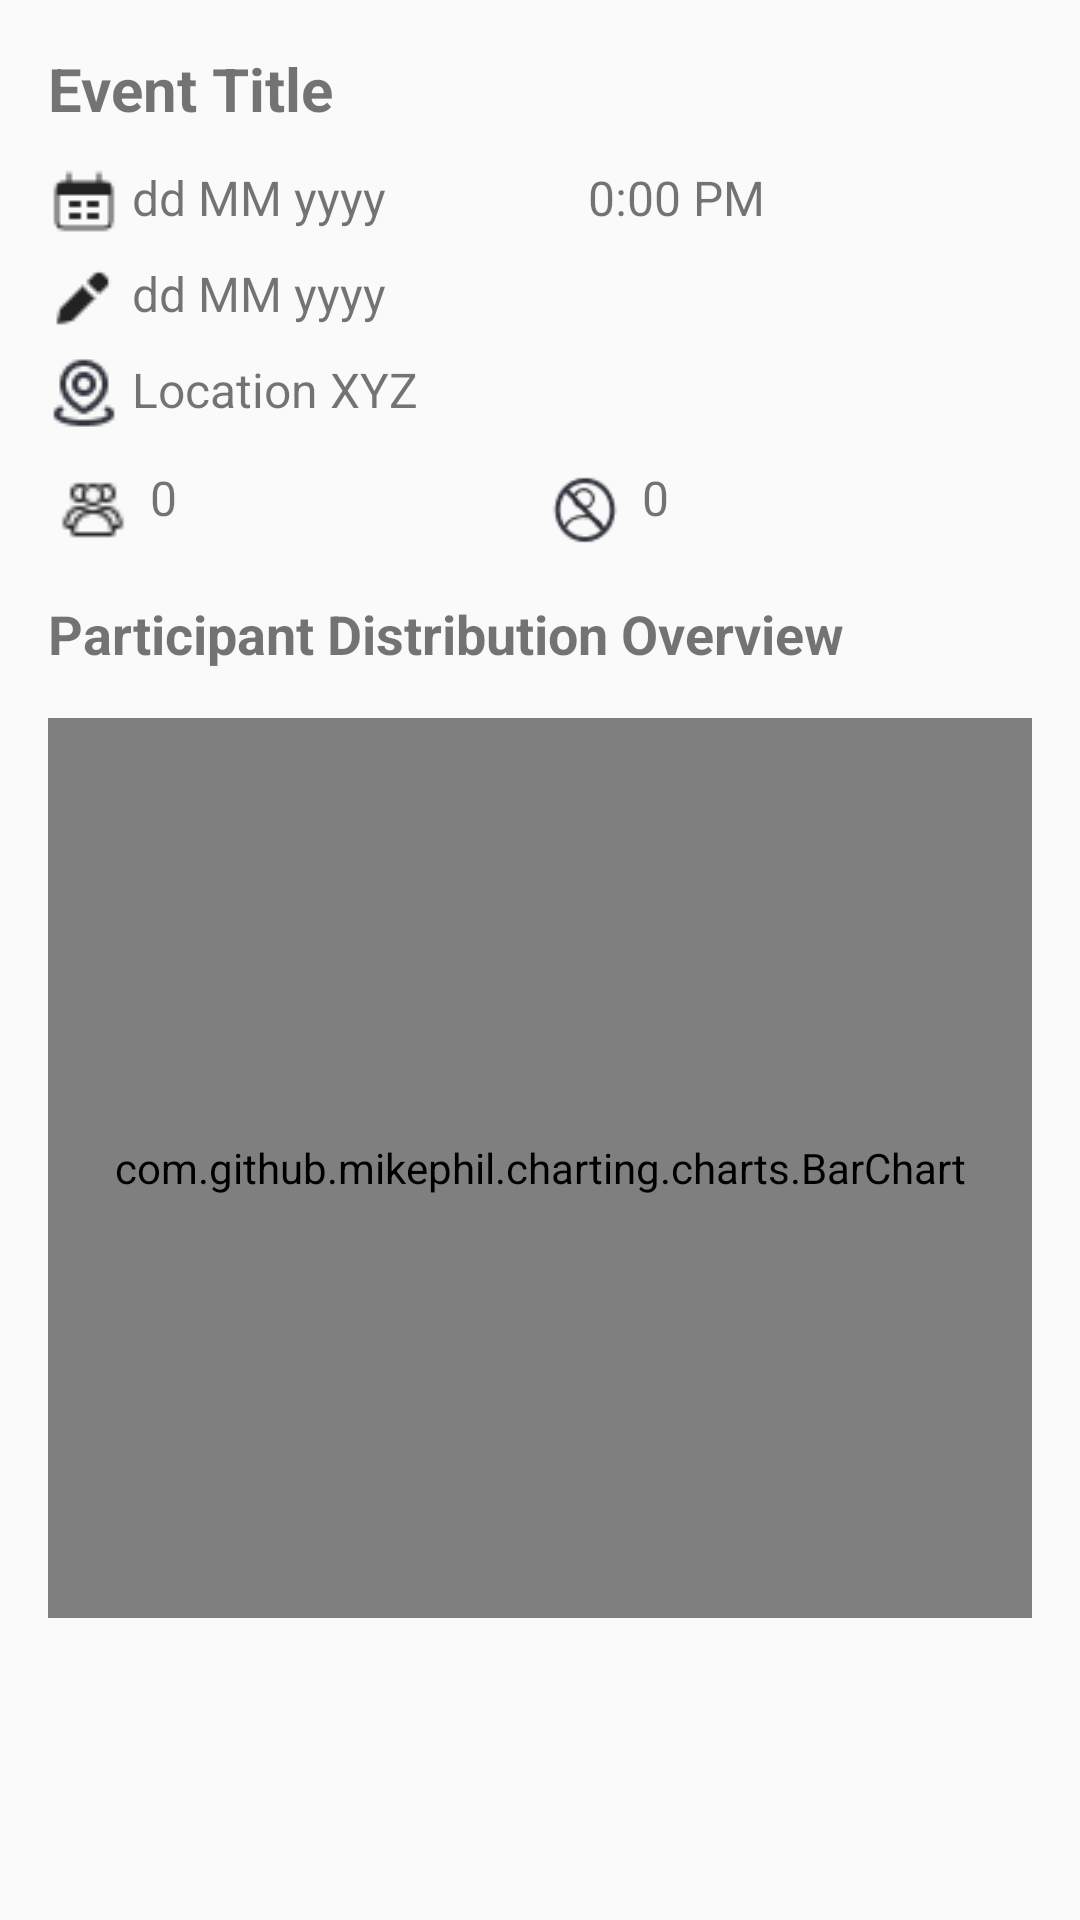

Layout XML and referenced resources for this Android screen:
<!-- AndroidManifest.xml: application theme Theme.DogPal -->
<!-- res/layout/report_event_info_view.xml -->
<?xml version="1.0" encoding="utf-8"?>
<ScrollView xmlns:android="http://schemas.android.com/apk/res/android"
    android:layout_width="match_parent"
    android:layout_height="match_parent"
    android:padding="16dp">


    <LinearLayout
        android:orientation="vertical"
        android:layout_width="match_parent"
        android:layout_height="wrap_content">

        <ProgressBar
            android:id="@+id/progressBarLoading"
            style="?android:attr/progressBarStyleLarge"
            android:layout_width="wrap_content"
            android:layout_height="wrap_content"
            android:visibility="gone"
            android:layout_gravity="center"/>

        <TextView
            android:id="@+id/eventTitle"
            android:layout_width="match_parent"
            android:layout_height="wrap_content"
            android:text="Event Title"
            android:textSize="20sp"
            android:textStyle="bold"
            android:layout_marginBottom="12dp" />

        
        <LinearLayout
            android:layout_width="match_parent"
            android:layout_height="wrap_content"
            android:orientation="horizontal"
            android:layout_marginBottom="8dp">

            <ImageView
                android:layout_width="wrap_content"
                android:layout_height="wrap_content"
                android:src="@drawable/ic_date"
                android:contentDescription="Date Icon"
                android:layout_marginEnd="4dp" />

            <TextView
                android:id="@+id/eventDate"
                android:layout_width="0dp"
                android:layout_weight="1"
                android:layout_height="wrap_content"
                android:text="dd MM yyyy"
                android:textSize="16sp" />

            <ImageView
                android:layout_width="wrap_content"
                android:layout_height="wrap_content"
                android:src="@drawable/ic_time"
                android:contentDescription="Time Icon"
                android:layout_marginEnd="4dp" />

            <TextView
                android:id="@+id/eventTime"
                android:layout_width="0dp"
                android:layout_weight="1"
                android:layout_height="wrap_content"
                android:text="0:00 PM"
                android:textSize="16sp" />
        </LinearLayout>


        
        <LinearLayout
            android:layout_width="match_parent"
            android:layout_height="wrap_content"
            android:orientation="horizontal"
            android:layout_marginBottom="8dp">

            <ImageView
                android:layout_width="wrap_content"
                android:layout_height="wrap_content"
                android:src="@drawable/ic_createdat"
                android:contentDescription="Created Icon"
                android:layout_marginEnd="4dp" />

            <TextView
                android:id="@+id/eventDateCreation"
                android:layout_width="wrap_content"
                android:layout_height="wrap_content"
                android:text="dd MM yyyy"
                android:textSize="16sp" />
        </LinearLayout>
        
        <LinearLayout
            android:layout_width="match_parent"
            android:layout_height="wrap_content"
            android:orientation="horizontal"
            android:layout_marginBottom="12dp">

            <ImageView
                android:layout_width="wrap_content"
                android:layout_height="wrap_content"
                android:src="@drawable/ic_location"
                android:contentDescription="Location Icon"
                android:layout_marginEnd="4dp" />

            <TextView
                android:id="@+id/eventLocation"
                android:layout_width="wrap_content"
                android:layout_height="wrap_content"
                android:text="Location XYZ"
                android:textSize="16sp" />
        </LinearLayout>

        
        <LinearLayout
            android:layout_width="match_parent"
            android:layout_height="wrap_content"
            android:orientation="horizontal"
            android:layout_marginBottom="8dp">

            <ImageView
                android:layout_width="30dp"
                android:layout_height="30dp"
                android:src="@drawable/icon_attendees"
                android:contentDescription="Group Icon"
                android:layout_marginEnd="4dp" />

            <TextView
                android:id="@+id/totalAttendees"
                android:layout_width="0dp"
                android:layout_weight="1"
                android:layout_height="wrap_content"
                android:text="0"
                android:textSize="16sp" />

            <ImageView
                android:layout_width="30dp"
                android:layout_height="30dp"
                android:padding="2dp"
                android:src="@drawable/ic_cancelled"
                android:contentDescription="Time Icon"
                android:layout_marginEnd="4dp" />

            <TextView
                android:id="@+id/cancelledCount"
                android:layout_width="0dp"
                android:layout_weight="1"
                android:layout_height="wrap_content"
                android:text="0"
                android:textSize="16sp" />
        </LinearLayout>



        <TextView
            android:id="@+id/report_info_chart"
            android:layout_width="match_parent"
            android:layout_height="wrap_content"
            android:text="Participant Distribution Overview"
            android:textSize="18sp"
            android:textStyle="bold"
            android:layout_marginTop="6dp" />

        <com.github.mikephil.charting.charts.BarChart
            android:id="@+id/attendanceBarChart"
            android:layout_width="match_parent"
            android:layout_height="300dp"
            android:layout_marginTop="16dp"/>

    </LinearLayout>
</ScrollView>
<!-- resources referenced by this layout -->
<resources>
  <!-- drawable ic_cancelled: png bitmap (drawable, 1283 bytes) -->
  <!-- drawable ic_createdat: png bitmap (drawable, 374 bytes) -->
  <!-- drawable ic_date: png bitmap (drawable, 346 bytes) -->
  <!-- drawable ic_location: png bitmap (drawable, 901 bytes) -->
  <!-- drawable icon_attendees: png bitmap (drawable, 467 bytes) -->
  <style name="Theme.DogPal" parent="android:Theme.Material.Light.NoActionBar" />
</resources>
